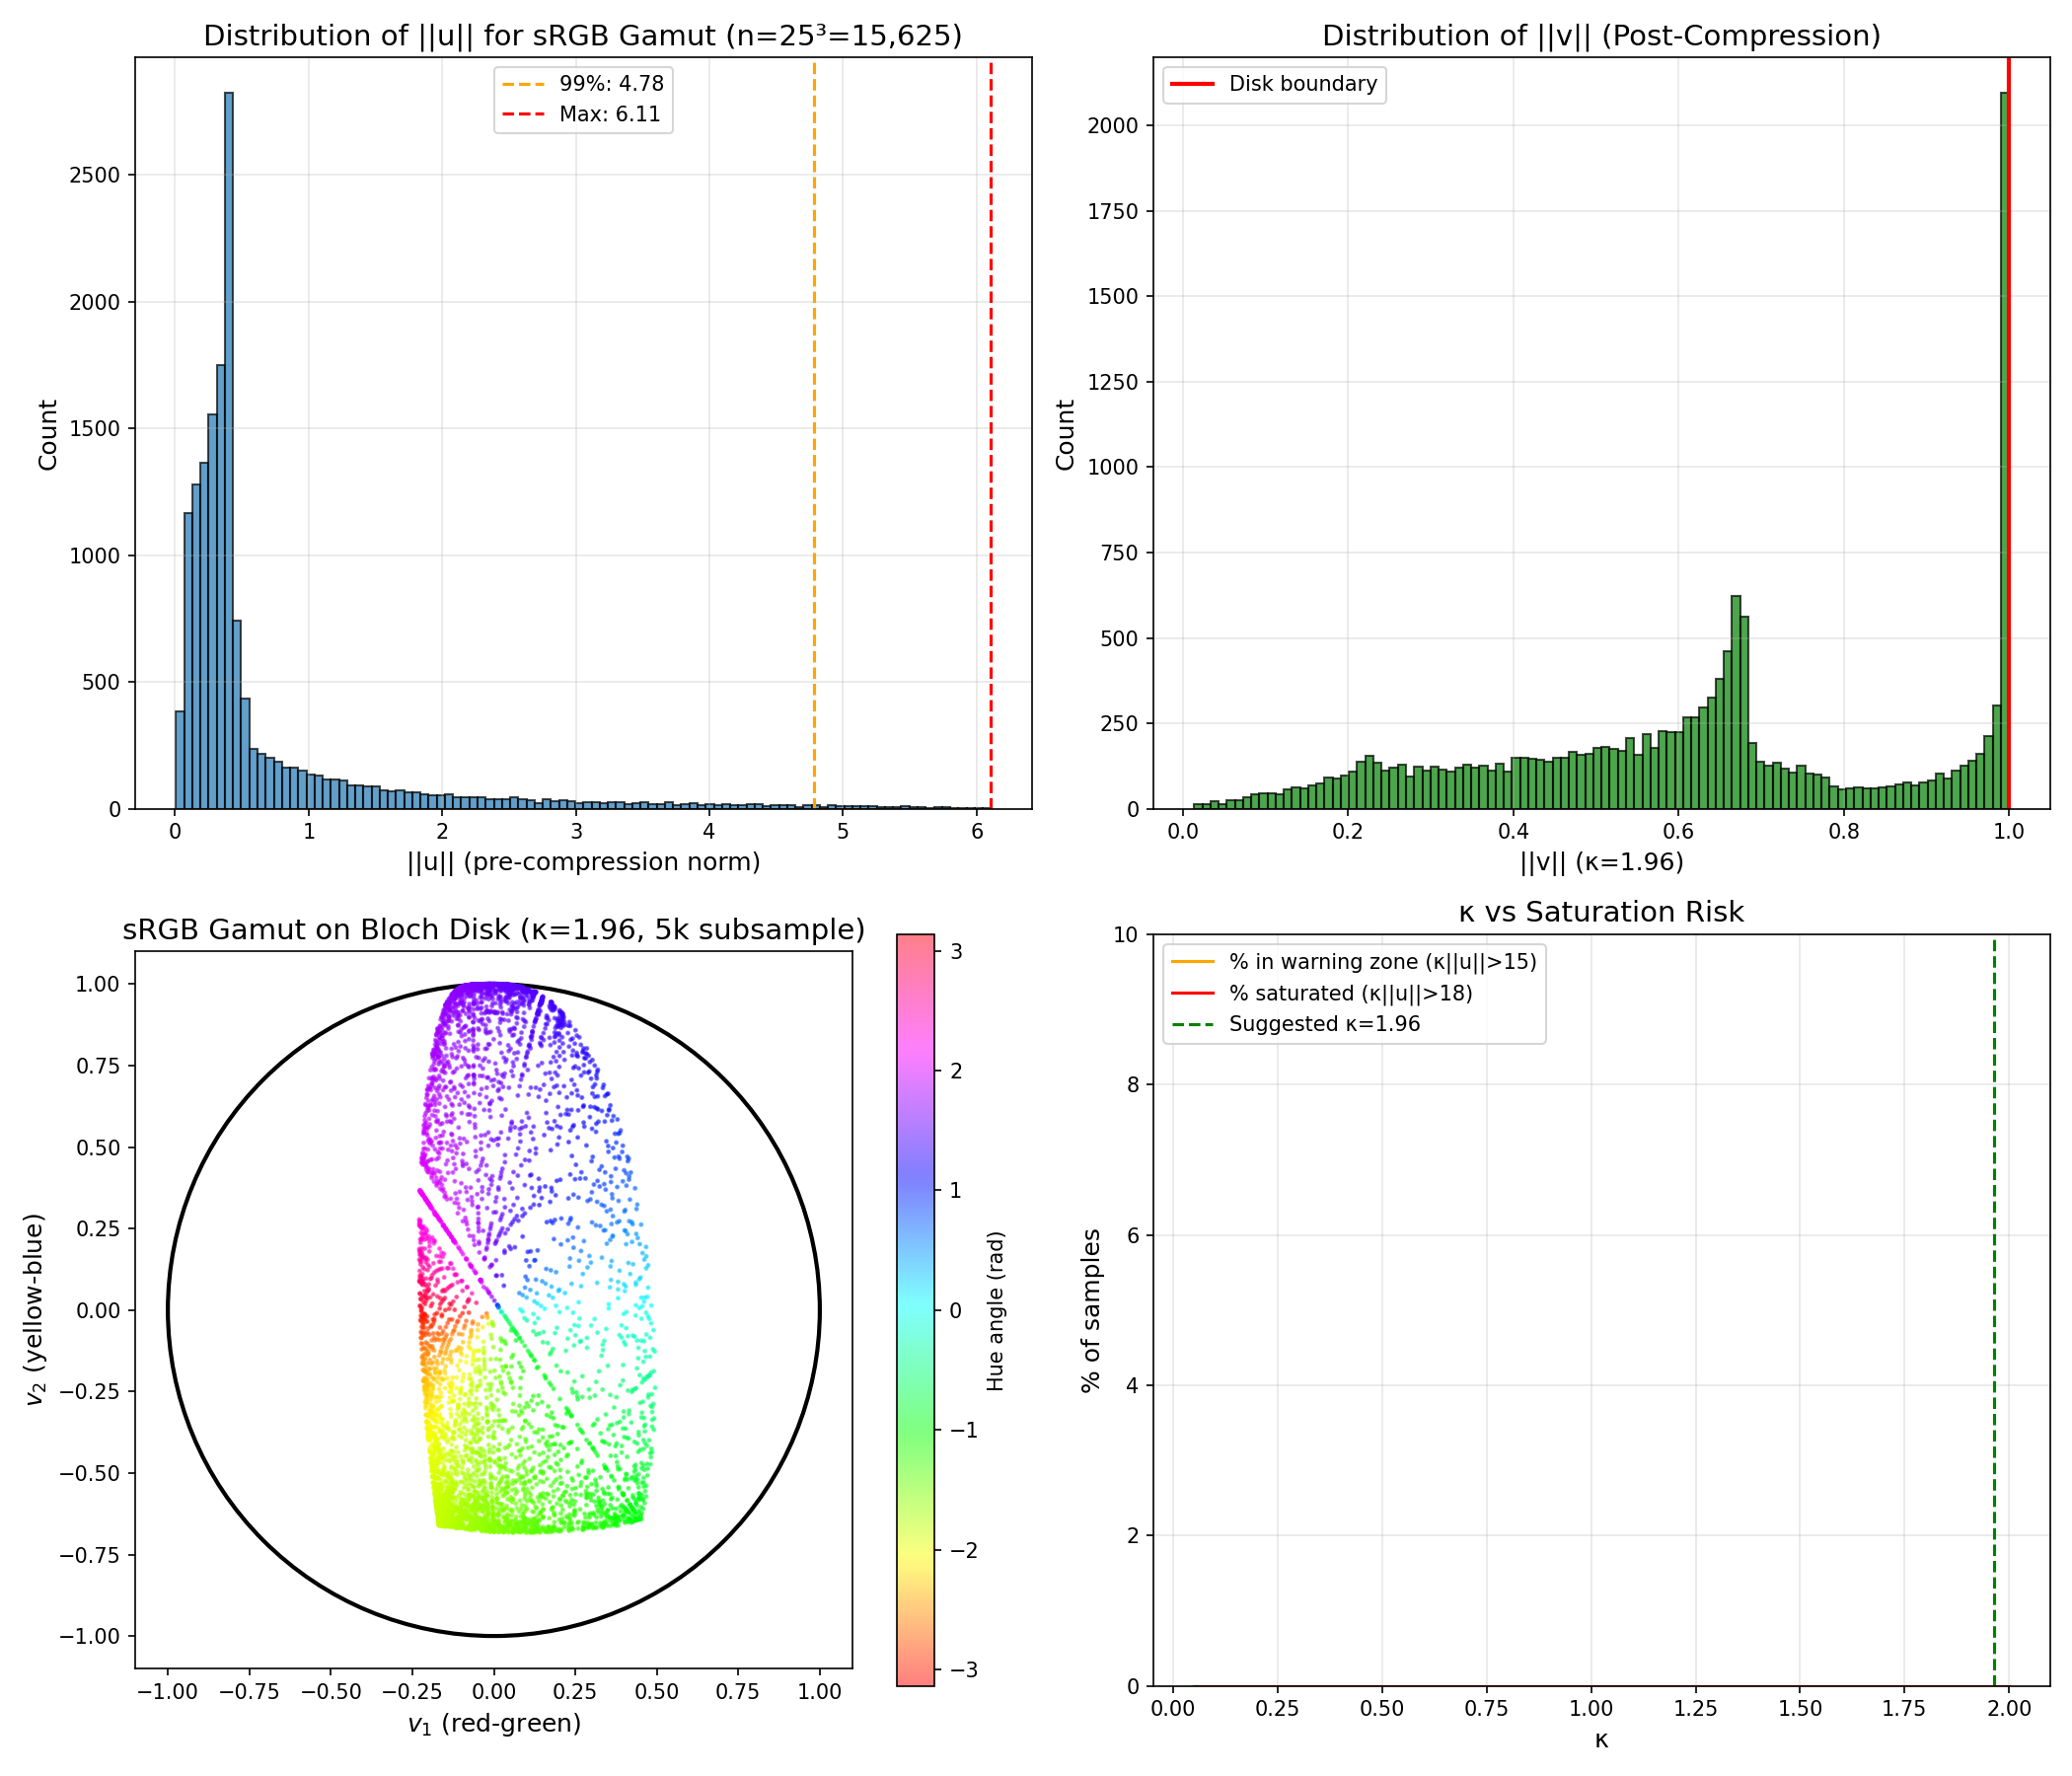

Generate this figure with Python:
#!/usr/bin/env python
"""Dense sRGB Grid Analysis: κ Selection and Saturation Diagnostics.

This script:
1. Samples a dense sRGB cube (e.g., 33³ points)
2. Converts to LMS and computes pre-compression u
3. Analyzes ||u|| distribution
4. Suggests optimal κ for the sRGB gamut
5. Reports saturation diagnostics
6. Generates distribution plots

This makes the computational portion "production-ready" by demonstrating
proper κ calibration for a known color space.
"""

from typing import Optional

import numpy as np
import matplotlib.pyplot as plt
from pathlib import Path

from chromabloch.params import Theta
from chromabloch.mapping import phi_theta, phi_theta_components
from chromabloch.compression import (
    compression_saturation_diagnostics,
    suggest_kappa_for_max_u_norm,
)
from chromabloch.density import von_neumann_entropy, hue_angle, bloch_norm


# ============================================================================
# Color conversion (same as demo_realistic_colors.py)
# ============================================================================

def srgb_to_linear(rgb: np.ndarray) -> np.ndarray:
    """Convert sRGB (gamma-compressed) to linear RGB."""
    rgb = np.asarray(rgb, dtype=float)
    return np.where(
        rgb <= 0.04045,
        rgb / 12.92,
        ((rgb + 0.055) / 1.055) ** 2.4
    )


def linear_rgb_to_xyz(rgb: np.ndarray) -> np.ndarray:
    """Convert linear sRGB to CIE XYZ (D65 illuminant)."""
    M = np.array([
        [0.4124564, 0.3575761, 0.1804375],
        [0.2126729, 0.7151522, 0.0721750],
        [0.0193339, 0.1191920, 0.9503041],
    ])
    return rgb @ M.T


def xyz_to_lms_hpe(xyz: np.ndarray) -> np.ndarray:
    """Convert CIE XYZ to LMS using Hunt-Pointer-Estevez matrix."""
    M_HPE = np.array([
        [0.38971, 0.68898, -0.07868],
        [-0.22981, 1.18340, 0.04641],
        [0.00000, 0.00000, 1.00000],
    ])
    return xyz @ M_HPE.T


def srgb_to_lms(rgb: np.ndarray, strict_positive: bool = False) -> np.ndarray:
    """Full pipeline: sRGB → linear RGB → XYZ → LMS.
    
    Parameters
    ----------
    rgb : ndarray
        sRGB values in [0, 1].
    strict_positive : bool
        If True, clamp to small positive floor (1e-10) for ε=0 mode.
        If False (default), clamp to nonnegative (works with ε>0).
    """
    linear = srgb_to_linear(rgb)
    xyz = linear_rgb_to_xyz(linear)
    lms = xyz_to_lms_hpe(xyz)
    floor = 1e-10 if strict_positive else 0.0
    return np.maximum(lms, floor)


# ============================================================================
# Main analysis
# ============================================================================

def generate_srgb_grid(n: int = 33) -> np.ndarray:
    """Generate a dense sRGB grid with n³ samples.

    Parameters
    ----------
    n : int
        Number of samples per channel (default 33 → 35,937 colors).

    Returns
    -------
    rgb : ndarray, shape (n³, 3)
        sRGB values in [0, 1].
    """
    # Avoid exact 0 to prevent log(0) issues
    vals = np.linspace(0.01, 1.0, n)
    R, G, B = np.meshgrid(vals, vals, vals, indexing='ij')
    rgb = np.stack([R.ravel(), G.ravel(), B.ravel()], axis=-1)
    return rgb


def analyze_srgb_gamut(n: int = 33, output_dir: Optional[Path] = None):
    """Analyze the sRGB gamut and suggest optimal κ.

    Parameters
    ----------
    n : int
        Grid density per channel.
    output_dir : Path, optional
        Directory to save plots. If None, displays interactively.
    """
    print("=" * 70)
    print(f"sRGB Grid Analysis (n={n}, total samples={n**3:,})")
    print("=" * 70)

    # ========================================================================
    # Step 1: Generate and convert grid
    # ========================================================================
    print("\n1. Generating sRGB grid and converting to LMS...")

    rgb = generate_srgb_grid(n)
    lms = srgb_to_lms(rgb)

    # Check for negative LMS values
    n_negative = np.sum(lms < 0)
    if n_negative > 0:
        print(f"   WARNING: {n_negative} negative LMS values (out-of-gamut)")
        print(f"            Will clamp to 1e-10")
        lms = np.maximum(lms, 1e-10)

    print(f"   LMS range: L=[{lms[:,0].min():.4f}, {lms[:,0].max():.4f}]")
    print(f"              M=[{lms[:,1].min():.4f}, {lms[:,1].max():.4f}]")
    print(f"              S=[{lms[:,2].min():.4f}, {lms[:,2].max():.4f}]")

    # ========================================================================
    # Step 2: Compute u (pre-compression chromaticity)
    # ========================================================================
    print("\n2. Computing pre-compression chromaticity u...")

    theta_default = Theta.default()
    comps = phi_theta_components(lms, theta_default)
    u = comps.u
    u_norms = np.linalg.norm(u, axis=-1)

    print(f"   ||u|| statistics:")
    print(f"     Min:    {u_norms.min():.4f}")
    print(f"     Max:    {u_norms.max():.4f}")
    print(f"     Mean:   {u_norms.mean():.4f}")
    print(f"     Median: {np.median(u_norms):.4f}")
    print(f"     99%:    {np.percentile(u_norms, 99):.4f}")
    print(f"     99.9%:  {np.percentile(u_norms, 99.9):.4f}")

    # ========================================================================
    # Step 3: κ selection analysis
    # ========================================================================
    print("\n3. κ selection analysis...")

    # Test various κ values
    kappa_candidates = [0.1, 0.2, 0.3, 0.5, 0.7, 1.0, 1.5, 2.0]

    print(f"\n   {'κ':>6} | {'max κ||u||':>10} | {'% warning':>10} | {'% saturated':>12}")
    print("   " + "-" * 50)

    best_kappa = None
    for kappa in kappa_candidates:
        theta_test = Theta(kappa=kappa)
        diag = compression_saturation_diagnostics(u, theta_test)

        status = ""
        if diag.fraction_saturated > 0:
            status = "❌ SATURATED"
        elif diag.fraction_warning > 0:
            status = "⚠️  warning"
        else:
            status = "✓ safe"
            if best_kappa is None:
                best_kappa = kappa

        print(f"   {kappa:>6.2f} | {diag.max_kappa_r:>10.2f} | "
              f"{diag.fraction_warning*100:>9.2f}% | "
              f"{diag.fraction_saturated*100:>11.2f}% | {status}")

    # Suggest κ based on data
    suggested_kappa = suggest_kappa_for_max_u_norm(u_norms.max())
    print(f"\n   Suggested κ (from max ||u||): {suggested_kappa:.3f}")

    # More conservative: based on 99.9 percentile
    suggested_kappa_99 = suggest_kappa_for_max_u_norm(np.percentile(u_norms, 99.9))
    print(f"   Suggested κ (from 99.9% ||u||): {suggested_kappa_99:.3f}")

    # ========================================================================
    # Step 4: Map with suggested κ
    # ========================================================================
    print(f"\n4. Mapping to Bloch disk with κ={suggested_kappa:.3f}...")

    theta_optimal = Theta(kappa=suggested_kappa)
    v = phi_theta(lms, theta_optimal)
    v_norms = bloch_norm(v)

    print(f"   ||v|| statistics:")
    print(f"     Min:    {v_norms.min():.4f}")
    print(f"     Max:    {v_norms.max():.4f}")
    print(f"     Mean:   {v_norms.mean():.4f}")
    print(f"     Median: {np.median(v_norms):.4f}")

    # Final saturation check
    diag_final = compression_saturation_diagnostics(u, theta_optimal)
    print(f"\n   Final saturation diagnostics:")
    print(f"     Samples in warning zone: {diag_final.n_warning} ({diag_final.fraction_warning*100:.2f}%)")
    print(f"     Samples saturated:       {diag_final.n_saturated} ({diag_final.fraction_saturated*100:.2f}%)")

    # ========================================================================
    # Step 5: Generate plots
    # ========================================================================
    print("\n5. Generating plots...")

    fig, axes = plt.subplots(2, 2, figsize=(14, 12))

    # Plot 1: ||u|| distribution
    ax1 = axes[0, 0]
    ax1.hist(u_norms, bins=100, edgecolor='black', alpha=0.7)
    ax1.axvline(np.percentile(u_norms, 99), color='orange', linestyle='--',
                label=f'99%: {np.percentile(u_norms, 99):.2f}')
    ax1.axvline(u_norms.max(), color='red', linestyle='--',
                label=f'Max: {u_norms.max():.2f}')
    ax1.set_xlabel('||u|| (pre-compression norm)', fontsize=12)
    ax1.set_ylabel('Count', fontsize=12)
    ax1.set_title(f'Distribution of ||u|| for sRGB Gamut (n={n}³={n**3:,})', fontsize=14)
    ax1.legend()
    ax1.grid(True, alpha=0.3)

    # Plot 2: ||v|| distribution with optimal κ
    ax2 = axes[0, 1]
    ax2.hist(v_norms, bins=100, edgecolor='black', alpha=0.7, color='green')
    ax2.axvline(1.0, color='red', linestyle='-', linewidth=2, label='Disk boundary')
    ax2.set_xlabel(f'||v|| (κ={suggested_kappa:.2f})', fontsize=12)
    ax2.set_ylabel('Count', fontsize=12)
    ax2.set_title('Distribution of ||v|| (Post-Compression)', fontsize=14)
    ax2.legend()
    ax2.grid(True, alpha=0.3)

    # Plot 3: Bloch disk scatter (subsample for visibility)
    ax3 = axes[1, 0]
    subsample_idx = np.random.default_rng(42).choice(len(v), size=min(5000, len(v)), replace=False)
    v_sub = v[subsample_idx]
    hue = hue_angle(v_sub)

    circle = plt.Circle((0, 0), 1, fill=False, color='black', linewidth=2)
    ax3.add_patch(circle)
    scatter = ax3.scatter(v_sub[:, 0], v_sub[:, 1], c=hue, cmap='hsv',
                          s=2, alpha=0.5)
    ax3.set_xlim(-1.1, 1.1)
    ax3.set_ylim(-1.1, 1.1)
    ax3.set_aspect('equal')
    ax3.set_xlabel(r'$v_1$ (red-green)', fontsize=12)
    ax3.set_ylabel(r'$v_2$ (yellow-blue)', fontsize=12)
    ax3.set_title(f'sRGB Gamut on Bloch Disk (κ={suggested_kappa:.2f}, 5k subsample)', fontsize=14)
    plt.colorbar(scatter, ax=ax3, label='Hue angle (rad)')

    # Plot 4: κ vs saturation tradeoff
    ax4 = axes[1, 1]
    kappas = np.linspace(0.05, 2.0, 50)
    frac_warning = []
    frac_sat = []
    for k in kappas:
        theta_k = Theta(kappa=k)
        diag_k = compression_saturation_diagnostics(u, theta_k)
        frac_warning.append(diag_k.fraction_warning * 100)
        frac_sat.append(diag_k.fraction_saturated * 100)

    ax4.plot(kappas, frac_warning, 'orange', label='% in warning zone (κ||u||>15)')
    ax4.plot(kappas, frac_sat, 'red', label='% saturated (κ||u||>18)')
    ax4.axvline(suggested_kappa, color='green', linestyle='--',
                label=f'Suggested κ={suggested_kappa:.2f}')
    ax4.set_xlabel('κ', fontsize=12)
    ax4.set_ylabel('% of samples', fontsize=12)
    ax4.set_title('κ vs Saturation Risk', fontsize=14)
    ax4.legend()
    ax4.grid(True, alpha=0.3)
    ax4.set_ylim(0, max(max(frac_warning), 10))

    plt.tight_layout()

    if output_dir:
        output_dir = Path(output_dir)
        output_dir.mkdir(parents=True, exist_ok=True)
        plt.savefig(output_dir / 'srgb_grid_analysis.png', dpi=150)
        print(f"   Saved: {output_dir / 'srgb_grid_analysis.png'}")
    else:
        plt.show()

    # ========================================================================
    # Summary
    # ========================================================================
    print("\n" + "=" * 70)
    print("Summary")
    print("=" * 70)
    print(f"• sRGB gamut: {n}³ = {n**3:,} samples")
    print(f"• Max ||u|| in sRGB: {u_norms.max():.2f}")
    print(f"• Suggested κ: {suggested_kappa:.3f}")
    print(f"• With this κ:")
    print(f"    - {diag_final.fraction_warning*100:.2f}% in warning zone")
    print(f"    - {diag_final.fraction_saturated*100:.2f}% saturated")
    print(f"• Reconstruction reliability: {'✓ Good' if diag_final.fraction_saturated == 0 else '⚠️  Some loss'}")

    return {
        'n': n,
        'max_u_norm': u_norms.max(),
        'suggested_kappa': suggested_kappa,
        'final_diagnostics': diag_final,
    }


if __name__ == "__main__":
    import argparse
    parser = argparse.ArgumentParser(description="Analyze sRGB gamut for κ selection")
    parser.add_argument('-n', type=int, default=33, help="Grid density (default: 33)")
    parser.add_argument('-o', '--output', type=str, default=None, help="Output directory for plots")
    args = parser.parse_args()

    output_dir = Path(args.output) if args.output else None
    analyze_srgb_gamut(n=args.n, output_dir=output_dir)
